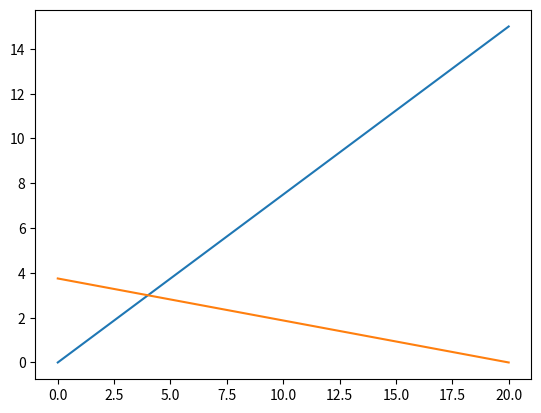

Write Python code to recreate this figure.
### これは単に下から上への直線の障害物を避けるプログラムである
import matplotlib.pyplot as plt
import numpy as np
# 船が進む向き
x = [0,0,0,0,1,1,1,0,0,0,0]
y = [0,0,0,0,2,2,2,0,0,0,0]
d = 20
for i in range(8):
    if x[i] == 1:
        s = i
        break

for j in range(s,8):
    if x[j] == 0:
        e = j - 1
        break
print("陸の範囲\nスタート:"+str(s)+'\n終わり:'+str(e))

mv = y[s]
m = s
for i in range(s,e+1):
    if mv < y[i]:
        mv = y[i]
        m = i
print("最高は"+str(m)+"番目の"+str(mv))




### 描画するためのもの
t1 = np.linspace( 0, 20, 40)   # linspace(min, max, N) で範囲 min から max を N 分割します


u2 = ((mv+1)/(m-d))*(t1-d)
u1 = (mv+1)*t1/m


plt.plot(t1,u1)
plt.plot(t1,u2)

plt.show()